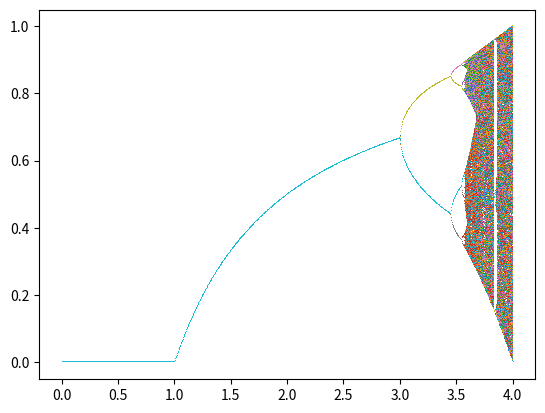

The matplotlib source for this figure:
__author__ = 'fhca'

import numpy as np
import matplotlib.pyplot as plt
#from matplotlib import cm

def logistic(c, x):
    return c * x * (1 - x)

fig = plt.figure()
ax = fig.add_subplot(111)

N=1000  # N x N square window, (resolution)
C = np.linspace(0, 4, N)
Y = np.array([0.5] * N)
for _ in range(500):
    Y = logistic(C, Y)  # wasted initial values
for _ in range(N):
    Y = logistic(C, Y)
    ax.plot(C, Y, ',')
plt.show()
